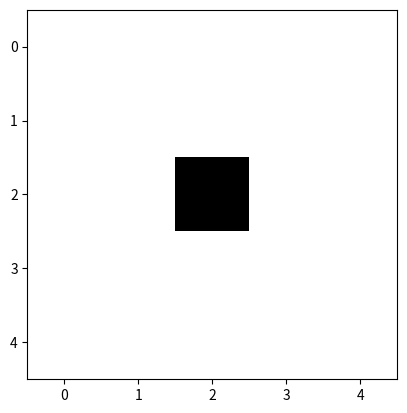
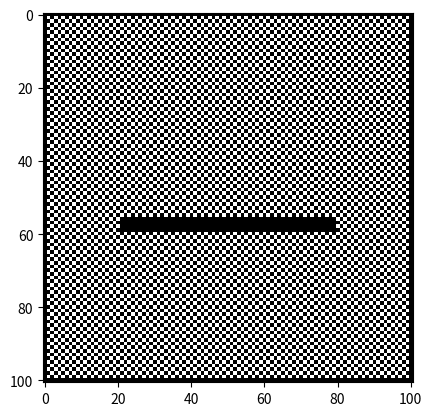

Python code for these plots, in order: (Note: this script raises an exception after producing the figures.)
import numpy as np
import matplotlib.pyplot as plt
import time

n, m = 101, 101
table = np.zeros((n, m))

init_square = [[0,0,0,0,0],
			   [0,0,0,0,0],
			   [0,0,0.1,0,0],
			   [0,0,0,0,0],
			   [0,0,0,0,0]]
p,q = np.shape(init_square)

table[n//2 - p//2: n//2 - p//2 + p, n//2 - p//2: m//2 - q//2 + q] = init_square

def norm(x, y):
	return np.sqrt(x**2 + y**2)

def normalize(x, y):
	n = norm(x, y)
	return (x / n, y / n)

def update_table(table : np.array):
	n, m = np.shape(table)
	
	new_table = np.copy(table)
	
	for i in range(1, n-1):
		for j in range(1, m-1):
			if 55 < i < 60:
				if 20 < j < 80:
					continue
			
			# if new_table[i, j]:
			# 	continue
			# Beginning of the rule
			num_active_cells = 0
			next_cell = 0
			diag_cell = 0
			#top_left = False
			# Check up row
			# directions = ((-1, 0), (0, -1), (1, 0), (0, 1))
			# for diri, dirj in directions:
			# 	if table[i + diri, j + dirj]:
			# 		next_cell += 1
					# num_active_cells += norm(diri, dirj)

			diag_dirs =  ((-1, -1), (-1, 1), (1, -1), (1, 1))
			for diri, dirj in diag_dirs:
				if table[i + diri, j + dirj]:

					diag_cell += norm(diri, dirj)
			
			new_table[i, j] += diag_cell + next_cell


			# if table[i-1, j-1]:
			#     num_active_cells += 1
			# if table[i-1, j]:
			#     num_active_cells += 1
			# if table[i-1, j+1]:
			#     num_active_cells += 1
			# if table[i, j-1]:
			#     num_active_cells += 1
			# if table[i, j+1]:
			#     num_active_cells += 1
			# if table[i+1, j-1]:
			#     num_active_cells += 1
			# if table[i+1, j]:
			#     num_active_cells += 1
			# if table[i+1, j+1]:
			#     num_active_cells += 1

			
			"""Game of life rules"""
			# if table[i, j] and (num_active_cells == 3 or num_active_cells == 2):
			#     new_table[i, j] = 1
			# elif num_active_cells == 3 and not table[i, j]:
			#     new_table[i, j] = 1 
			# elif num_active_cells < 2 or num_active_cells > 3:
			#     new_table[i, j] = 0
			
			"""Own rules"""
			# if table[i, j] and (num_active_cells == 2 or num_active_cells == 3):
			#     new_table[i, j] = 1
			# elif num_active_cells == 2 and not table[i, j]:
			#     new_table[i, j] = 1 
			# elif num_active_cells < 2 or num_active_cells > 3:
			#     new_table[i, j] = 0

	mask = new_table != 0
	new_table[mask] = 1 #new_table[mask].astype(int)
	return new_table


times = []
plt.figure(0)
plt.imshow(init_square, cmap='gray_r')

n_cells = np.sum(table)
cpt = 0
for _ in range(200):
	plt.figure(1)
	plt.clf()
	plt.imshow(table, cmap='gray')
	old_n_cells = n_cells
	a = time.perf_counter()
	table = update_table(table)
	n_cells = np.sum(table)
	if n_cells == old_n_cells:
		cpt += 1
		if cpt == 5:
			break
	else:
		cpt = 0

	times.append(time.perf_counter() - a)
	
	plt.pause(0.01)
	
print(np.mean(times))
plt.imsave("Images/maze2.png", table)
plt.pause(1)

plt.close()